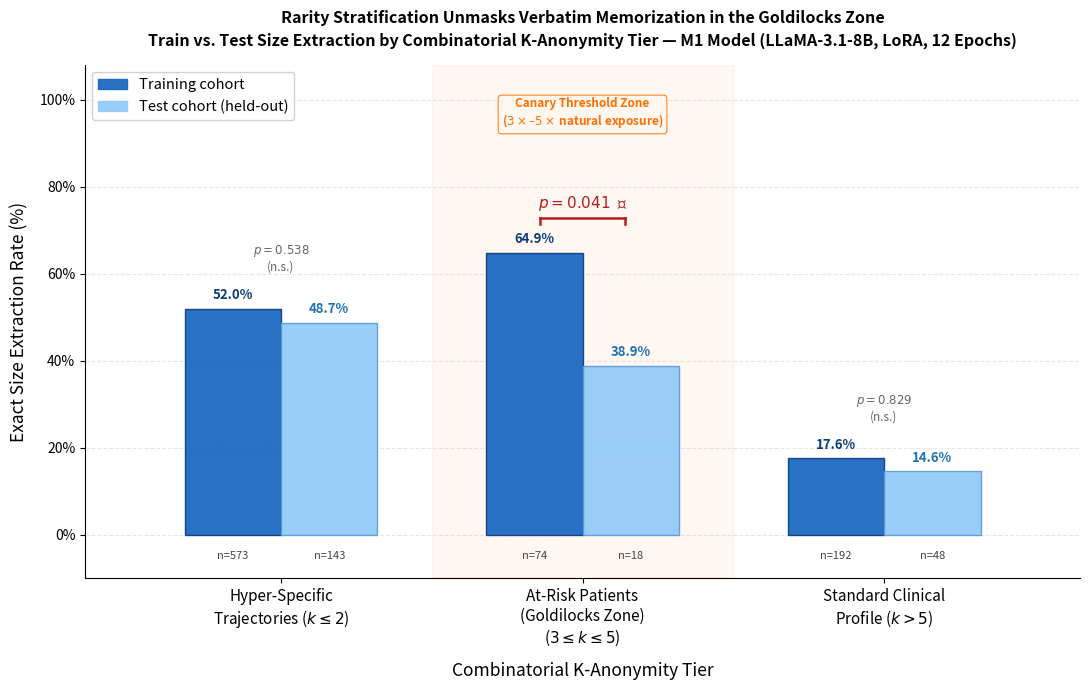

The matplotlib source for this figure: (Note: this script raises an exception after producing the figure.)
import matplotlib
matplotlib.use('Agg')
import matplotlib.pyplot as plt
import matplotlib.patches as mpatches
import matplotlib.ticker as mticker
import numpy as np

# ── Data ──────────────────────────────────────────────────────────────────────
tiers = [
    {
        "label": "Hyper-Specific\nTrajectories ($k \\leq 2$)",
        "train": 52.0, "test": 48.7, "p": 0.538, "sig": False,
        "n_train": 573, "n_test": 143,
    },
    {
        "label": "At-Risk Patients\n(Goldilocks Zone)\n($3 \\leq k \\leq 5$)",
        "train": 64.9, "test": 38.9, "p": 0.041, "sig": True,
        "n_train": 74, "n_test": 18,
    },
    {
        "label": "Standard Clinical\nProfile ($k > 5$)",
        "train": 17.6, "test": 14.6, "p": 0.829, "sig": False,
        "n_train": 192, "n_test": 48,
    },
]

TRAIN_COLOR = "#1565C0"
TEST_COLOR  = "#90CAF9"

fig, ax = plt.subplots(figsize=(11, 7))
fig.patch.set_facecolor('white')
ax.set_facecolor('white')

bar_w = 0.32
x = np.arange(3)

# Goldilocks background highlight
ax.axvspan(0.5, 1.5, color='#FF6F00', alpha=0.055, zorder=0)

# ── Bars ──────────────────────────────────────────────────────────────────────
for i, t in enumerate(tiers):
    alpha = 0.92
    ax.bar(x[i] - bar_w/2, t["train"], width=bar_w,
           color=TRAIN_COLOR, alpha=alpha, linewidth=1.0,
           edgecolor='#0D3C78', zorder=3)
    ax.bar(x[i] + bar_w/2, t["test"],  width=bar_w,
           color=TEST_COLOR,  alpha=alpha, linewidth=1.0,
           edgecolor='#5B9BD5', zorder=3)

    # Value labels on top
    ax.text(x[i] - bar_w/2, t["train"] + 1.5, f'{t["train"]:.1f}%',
            ha='center', va='bottom', fontsize=9.5, fontweight='bold', color='#0D3C78')
    ax.text(x[i] + bar_w/2, t["test"]  + 1.5, f'{t["test"]:.1f}%',
            ha='center', va='bottom', fontsize=9.5, fontweight='bold', color='#2171B5')

    # N annotations below each bar pair
    ax.text(x[i] - bar_w/2, -5.5, f'n={t["n_train"]}',
            ha='center', fontsize=8, color='#444', style='italic')
    ax.text(x[i] + bar_w/2, -5.5, f'n={t["n_test"]}',
            ha='center', fontsize=8, color='#444', style='italic')

# ── Significance bracket for Goldilocks ───────────────────────────────────────
gi = 1
y_bracket = max(tiers[gi]["train"], tiers[gi]["test"]) + 8
# Bracket end positions — slightly inset from bar edges to align with bar tops
x_left  = x[gi] - bar_w/2 + 0.02   # +0.02 moves left tick right
x_right = x[gi] + bar_w/2 - 0.02   # -0.02 moves right tick left

ax.plot([x_left, x_right], [y_bracket, y_bracket], color='#B71C1C', lw=1.8)
ax.plot([x_left,  x_left],  [y_bracket - 1.5, y_bracket], color='#B71C1C', lw=1.8)
ax.plot([x_right, x_right], [y_bracket - 1.5, y_bracket], color='#B71C1C', lw=1.8)
ax.text((x_left + x_right)/2, y_bracket + 1.2,
        '$p = 0.041$  ✱', ha='center', va='bottom',
        fontsize=11, color='#B71C1C', fontweight='bold')

# Non-significant p-values
for i, t in enumerate(tiers):
    if not t["sig"]:
        y_top = max(t["train"], t["test"]) + 8
        ax.text(x[i], y_top, f'$p = {t["p"]}$\n(n.s.)',
                ha='center', va='bottom', fontsize=8.5, color='#666', style='italic')

# ── Canary threshold zone label — placed above all bars/brackets ───────────────
y_zone_label = 93
ax.text(1, y_zone_label,
        'Canary Threshold Zone\n($3\\times$–$5\\times$ natural exposure)',
        ha='center', va='bottom', fontsize=8.5, color='#FF6F00',
        style='italic', fontweight='bold',
        bbox=dict(boxstyle='round,pad=0.3', facecolor='#FFF8F0',
                  edgecolor='#FF6F00', alpha=0.85, linewidth=0.8))

# ── Axis labels ───────────────────────────────────────────────────────────────
ax.set_xticks(x)
ax.set_xticklabels([t["label"] for t in tiers], fontsize=11)
ax.set_xlabel("Combinatorial K-Anonymity Tier", fontsize=12.5, labelpad=10)
ax.set_ylabel("Exact Size Extraction Rate (%)", fontsize=12.5, labelpad=8)
ax.set_ylim(-10, 108)
ax.yaxis.set_major_formatter(mticker.FuncFormatter(lambda v, _: f'{v:.0f}%' if v >= 0 else ''))
ax.set_xlim(-0.65, 2.65)
ax.spines[['top', 'right']].set_visible(False)
ax.grid(axis='y', linestyle='--', alpha=0.3, zorder=0)

ax.set_title(
    "Rarity Stratification Unmasks Verbatim Memorization in the Goldilocks Zone\n"
    "Train vs. Test Size Extraction by Combinatorial K-Anonymity Tier — M1 Model (LLaMA-3.1-8B, LoRA, 12 Epochs)",
    fontsize=11.5, fontweight='bold', pad=14, linespacing=1.5
)

train_patch = mpatches.Patch(color=TRAIN_COLOR, alpha=0.92, label='Training cohort')
test_patch  = mpatches.Patch(color=TEST_COLOR,  alpha=0.92, label='Test cohort (held-out)')
ax.legend(handles=[train_patch, test_patch], fontsize=10.5, loc='upper left',
          framealpha=0.9, edgecolor='#CCCCCC')

plt.tight_layout()
out = 'data/results/figures/rarity_stratification.png'
plt.savefig(out, dpi=200, bbox_inches='tight')
print(f'Saved → {out}')
